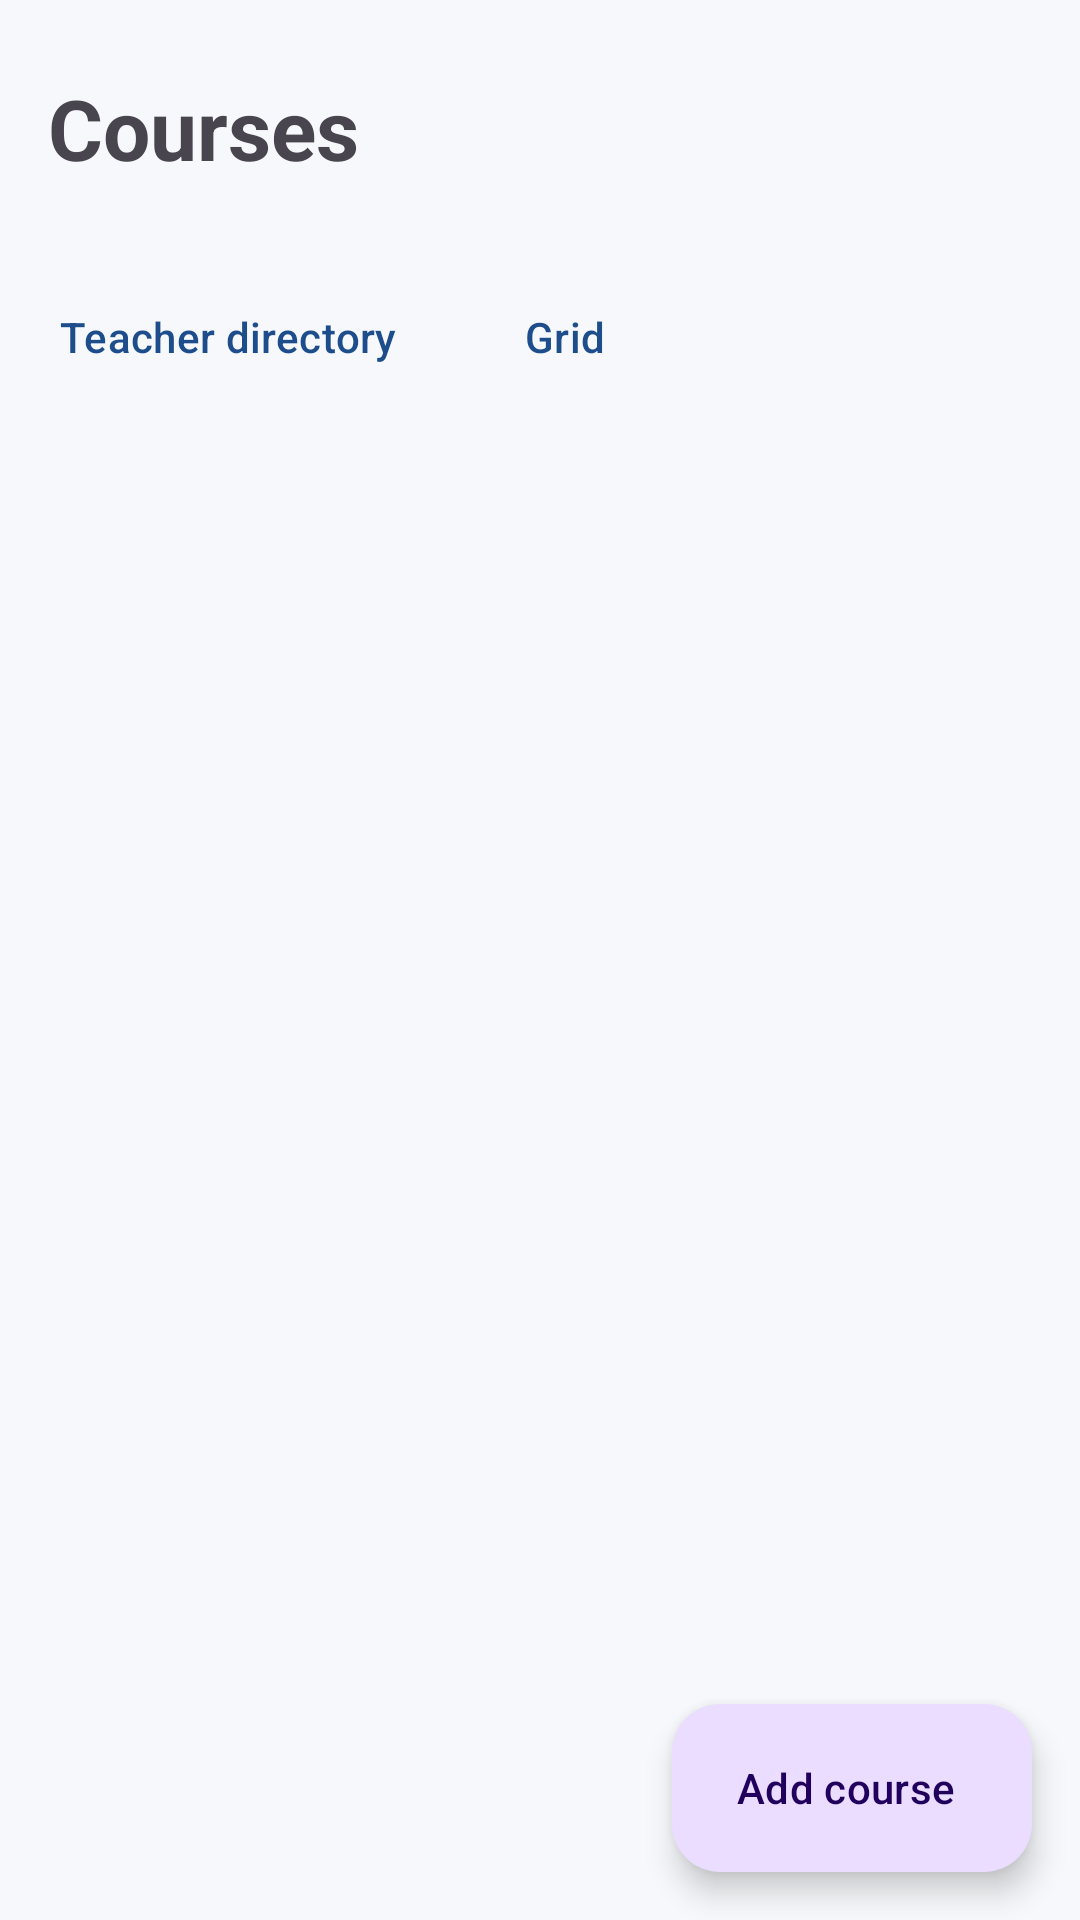

Layout XML and referenced resources for this Android screen:
<!-- AndroidManifest.xml: application theme Theme.CampusMate -->
<!-- res/layout/fragment_courses.xml -->
<?xml version="1.0" encoding="utf-8"?>
<androidx.constraintlayout.widget.ConstraintLayout
    xmlns:android="http://schemas.android.com/apk/res/android"
    xmlns:app="http://schemas.android.com/apk/res-auto"
    android:layout_width="match_parent"
    android:layout_height="match_parent">

    <TextView
        android:id="@+id/textTitle"
        android:layout_width="0dp"
        android:layout_height="wrap_content"
        android:layout_marginStart="16dp"
        android:layout_marginTop="24dp"
        android:layout_marginEnd="16dp"
        android:text="@string/courses_title"
        android:textSize="28sp"
        android:textStyle="bold"
        app:layout_constraintEnd_toEndOf="parent"
        app:layout_constraintStart_toStartOf="parent"
        app:layout_constraintTop_toTopOf="parent" />

    <TextView
        android:id="@+id/textSemester"
        android:layout_width="0dp"
        android:layout_height="wrap_content"
        android:layout_marginStart="16dp"
        android:layout_marginTop="4dp"
        android:layout_marginEnd="16dp"
        android:textSize="14sp"
        app:layout_constraintEnd_toEndOf="parent"
        app:layout_constraintStart_toStartOf="parent"
        app:layout_constraintTop_toBottomOf="@id/textTitle" />

    <LinearLayout
        android:id="@+id/layoutActions"
        android:layout_width="0dp"
        android:layout_height="wrap_content"
        android:layout_marginStart="8dp"
        android:layout_marginTop="4dp"
        android:layout_marginEnd="8dp"
        android:orientation="horizontal"
        app:layout_constraintEnd_toEndOf="parent"
        app:layout_constraintStart_toStartOf="parent"
        app:layout_constraintTop_toBottomOf="@id/textSemester">

        <com.google.android.material.button.MaterialButton
            android:id="@+id/buttonTeachers"
            style="@style/Widget.Material3.Button.TextButton"
            android:layout_width="wrap_content"
            android:layout_height="wrap_content"
            android:text="@string/teachers_button" />

        <com.google.android.material.button.MaterialButton
            android:id="@+id/buttonViewMode"
            style="@style/Widget.Material3.Button.TextButton"
            android:layout_width="wrap_content"
            android:layout_height="wrap_content"
            android:text="@string/courses_view_grid" />
    </LinearLayout>

    <androidx.recyclerview.widget.RecyclerView
        android:id="@+id/recyclerCourses"
        android:layout_width="0dp"
        android:layout_height="0dp"
        android:clipToPadding="false"
        android:paddingBottom="88dp"
        app:layout_constraintBottom_toBottomOf="parent"
        app:layout_constraintEnd_toEndOf="parent"
        app:layout_constraintStart_toStartOf="parent"
        app:layout_constraintTop_toBottomOf="@id/layoutActions" />

    <TextView
        android:id="@+id/textEmpty"
        android:layout_width="wrap_content"
        android:layout_height="wrap_content"
        android:text="@string/courses_empty"
        android:textSize="16sp"
        android:visibility="gone"
        app:layout_constraintBottom_toBottomOf="parent"
        app:layout_constraintEnd_toEndOf="parent"
        app:layout_constraintStart_toStartOf="parent"
        app:layout_constraintTop_toTopOf="parent" />
    <com.google.android.material.floatingactionbutton.ExtendedFloatingActionButton
        android:id="@+id/fabAddCourse"
        android:layout_width="wrap_content"
        android:layout_height="wrap_content"
        android:layout_margin="16dp"
        android:text="@string/course_add"
        app:layout_constraintBottom_toBottomOf="parent"
        app:layout_constraintEnd_toEndOf="parent" />

</androidx.constraintlayout.widget.ConstraintLayout>
<!-- resources referenced by this layout -->
<resources>
  <string name="course_add">Add course</string>
  <string name="courses_empty">No courses in this semester yet</string>
  <string name="courses_title">Courses</string>
  <string name="courses_view_grid">Grid</string>
  <string name="teachers_button">Teacher directory</string>
  <style name="Theme.CampusMate" parent="Base.Theme.CampusMate" />
  <style name="Base.Theme.CampusMate" parent="Theme.Material3.DayNight.NoActionBar">
          <item name="colorPrimary">@color/cm_primary</item>
          <item name="colorOnPrimary">@color/cm_on_primary</item>
          <item name="colorSecondary">@color/cm_secondary</item>
          <item name="colorOnSecondary">@color/cm_on_secondary</item>
          <item name="android:colorBackground">@color/cm_background</item>
          <item name="colorSurface">@color/cm_surface</item>
          <item name="colorOnSurface">@color/cm_on_surface</item>
          <item name="colorError">@color/cm_error</item>
          <item name="android:statusBarColor">@color/cm_primary_dark</item>
          <item name="android:windowAnimationStyle">@style/CampusMate.WindowAnimation</item>
      </style>
  <color name="cm_primary">#1E4D8C</color>
  <color name="cm_on_primary">#FFFFFF</color>
  <color name="cm_secondary">#00897B</color>
  <color name="cm_on_secondary">#FFFFFF</color>
  <color name="cm_background">#F6F8FB</color>
  <color name="cm_surface">#FFFFFF</color>
  <color name="cm_on_surface">#1B1F24</color>
  <color name="cm_error">#B3261E</color>
  <color name="cm_primary_dark">#12325C</color>
  <style name="CampusMate.WindowAnimation" parent="@android:style/Animation.Activity">
          <item name="android:activityOpenEnterAnimation">@anim/cm_enter</item>
          <item name="android:activityOpenExitAnimation">@anim/cm_exit</item>
          <item name="android:activityCloseEnterAnimation">@anim/cm_pop_enter</item>
          <item name="android:activityCloseExitAnimation">@anim/cm_pop_exit</item>
      </style>
</resources>
